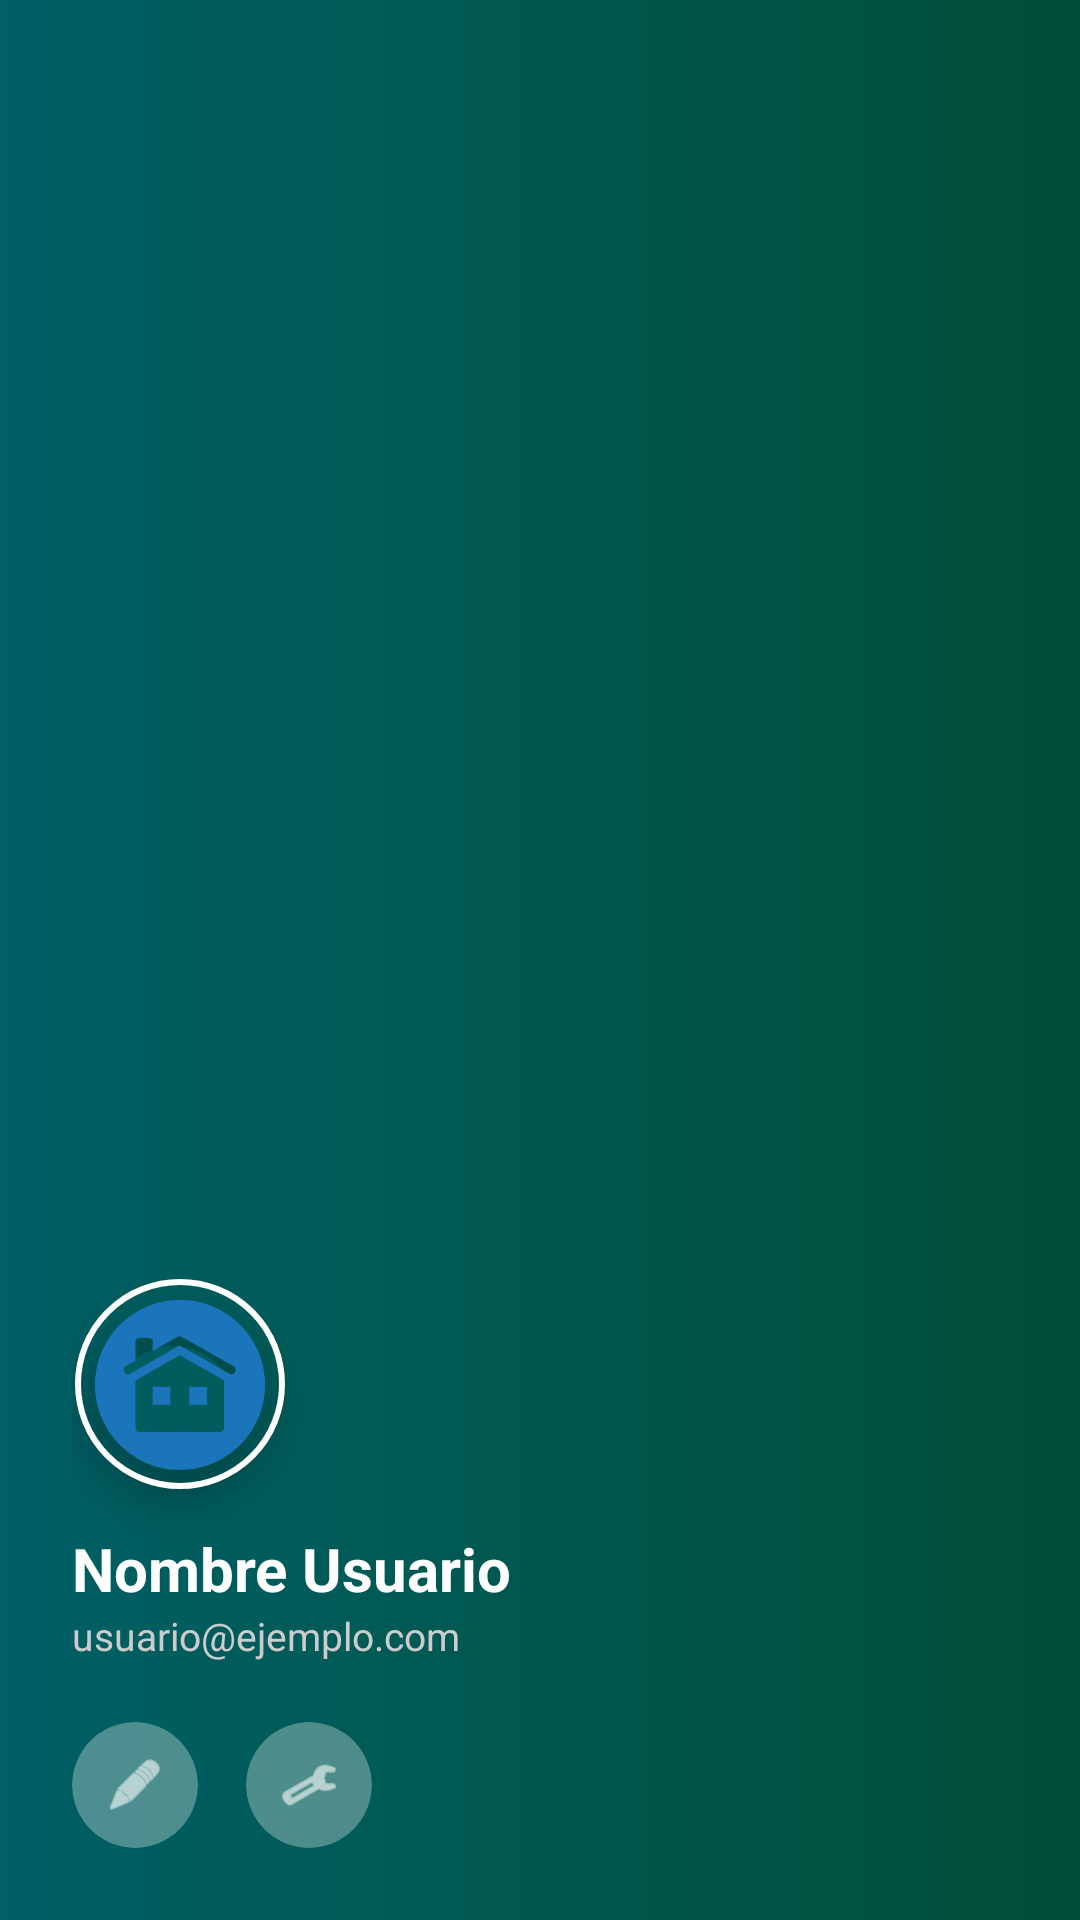

Produce the Android XML layout that renders to this screen, including the resource entries it uses.
<!-- AndroidManifest.xml: application theme Theme.MEDLY_PROYECTO -->
<!-- res/layout/nav_header.xml -->
<?xml version="1.0" encoding="utf-8"?>
<androidx.constraintlayout.widget.ConstraintLayout xmlns:android="http://schemas.android.com/apk/res/android"
    xmlns:app="http://schemas.android.com/apk/res-auto"
    xmlns:tools="http://schemas.android.com/tools"
    android:layout_width="match_parent"
    android:layout_height="260dp"
    android:background="@color/white">

    <ImageView
        android:id="@+id/nav_header_background"
        android:layout_width="match_parent"
        android:layout_height="match_parent"
        android:scaleType="centerCrop"
        android:src="@mipmap/fondo"
        android:contentDescription="Fondo" />

    <View
        android:layout_width="match_parent"
        android:layout_height="match_parent"
        android:background="#99000000" />

    <LinearLayout
        android:layout_width="match_parent"
        android:layout_height="wrap_content"
        android:orientation="vertical"
        android:padding="24dp"
        app:layout_constraintBottom_toBottomOf="parent">

        <com.google.android.material.imageview.ShapeableImageView
            android:id="@+id/nav_header_profile_img"
            android:layout_width="72dp"
            android:layout_height="72dp"
            android:padding="2dp"
            android:src="@drawable/house"
            app:shapeAppearanceOverlay="@style/CircleImage"
            app:strokeColor="@color/white"
            app:strokeWidth="2dp"
            android:elevation="8dp" />

        <TextView
            android:id="@+id/nav_header_name"
            android:layout_width="wrap_content"
            android:layout_height="wrap_content"
            android:layout_marginTop="12dp"
            android:text="Nombre Usuario"
            android:textColor="@color/white"
            android:textSize="20sp"
            android:textStyle="bold" />

        <TextView
            android:id="@+id/nav_header_email"
            android:layout_width="wrap_content"
            android:layout_height="wrap_content"
            android:text="usuario@ejemplo.com"
            android:textColor="#CCCCCC"
            android:textSize="13sp" />

        <LinearLayout
            android:layout_width="match_parent"
            android:layout_height="wrap_content"
            android:layout_marginTop="20dp"
            android:orientation="horizontal">

            <com.google.android.material.card.MaterialCardView
                android:id="@+id/nav_header_btn_edit"
                android:layout_width="42dp"
                android:layout_height="42dp"
                android:layout_marginEnd="16dp"
                app:cardBackgroundColor="#4DFFFFFF"
                app:cardCornerRadius="21dp"
                app:cardElevation="0dp"
                app:strokeWidth="0dp"
                android:clickable="true"
                android:focusable="true"
                android:foreground="?attr/selectableItemBackground">
                <ImageView
                    android:layout_width="20dp"
                    android:layout_height="20dp"
                    android:layout_gravity="center"
                    android:src="@android:drawable/ic_menu_edit"
                    app:tint="@color/white" />
            </com.google.android.material.card.MaterialCardView>

            <com.google.android.material.card.MaterialCardView
                android:id="@+id/nav_header_btn_settings"
                android:layout_width="42dp"
                android:layout_height="42dp"
                android:layout_marginEnd="16dp"
                app:cardBackgroundColor="#4DFFFFFF"
                app:cardCornerRadius="21dp"
                app:cardElevation="0dp"
                app:strokeWidth="0dp"
                android:clickable="true"
                android:focusable="true"
                android:foreground="?attr/selectableItemBackground">
                <ImageView
                    android:layout_width="20dp"
                    android:layout_height="20dp"
                    android:layout_gravity="center"
                    android:src="@android:drawable/ic_menu_preferences"
                    app:tint="@color/white" />
            </com.google.android.material.card.MaterialCardView>

        </LinearLayout>
    </LinearLayout>
</androidx.constraintlayout.widget.ConstraintLayout>
<!-- resources referenced by this layout -->
<resources>
  <color name="white">#FFFFFFFF</color>
  <!-- drawable house: png bitmap (drawable, 9119 bytes) -->
  <!-- mipmap fondo: png bitmap (mipmap-mdpi, 54443 bytes) -->
  <style name="CircleImage">
          <item name="cornerSize">50%</item>
      </style>
  <style name="Theme.MEDLY_PROYECTO" parent="Base.Theme.MEDLY_PROYECTO" />
  <style name="Base.Theme.MEDLY_PROYECTO" parent="Theme.Material3.DayNight.NoActionBar">
          
          <item name="colorPrimary">@color/Celeste</item>
          <item name="colorOnPrimary">@color/white</item>
          <item name="colorSurface">@color/white</item>
          <item name="android:windowBackground">#F8F9FA</item>
  
          
          <item name="colorSecondaryContainer">@android:color/transparent</item>
          <item name="colorOnSecondaryContainer">@color/Celeste</item>
  
          
          <item name="colorControlHighlight">#15000000</item>
      </style>
  <color name="Celeste">#93D6E0</color>
</resources>
